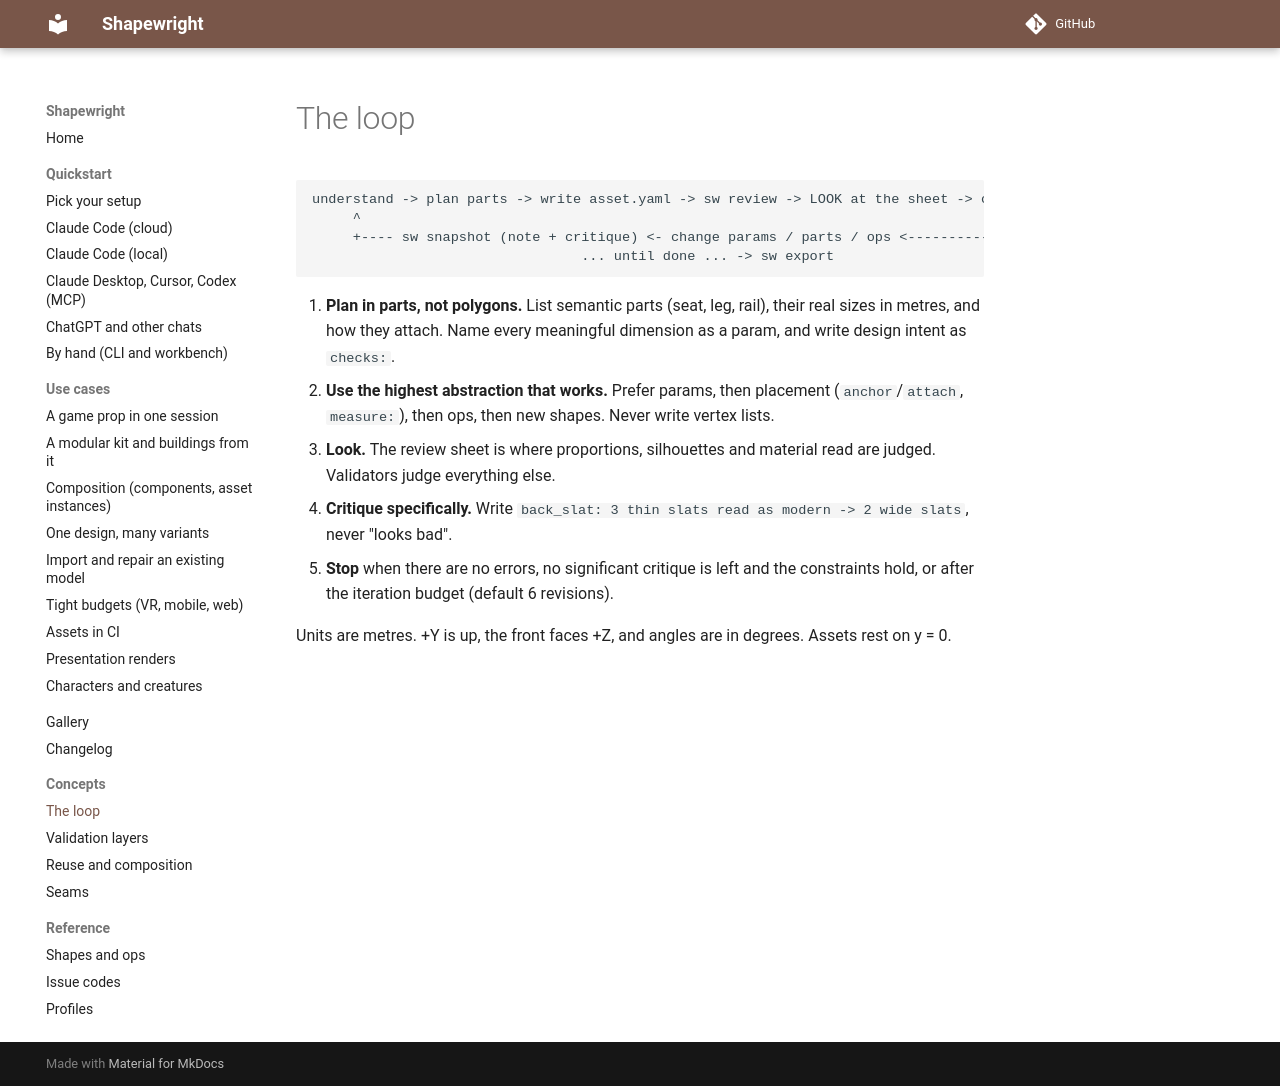

repository: billtruong003/ShapeWright · page: concepts/loop/index.html · generator: mkdocs

# The loop

```
understand -> plan parts -> write asset.yaml -> sw review -> LOOK at the sheet -> critique
     ^                                                                              |
     +---- sw snapshot (note + critique) <- change params / parts / ops <-----------+
                                 ... until done ... -> sw export
```

1. **Plan in parts, not polygons.** List semantic parts (seat, leg, rail), their real sizes in metres, and how they attach. Name every meaningful dimension as a param, and write design intent as `checks:`.
2. **Use the highest abstraction that works.** Prefer params, then placement (`anchor`/`attach`, `measure:`), then ops, then new shapes. Never write vertex lists.
3. **Look.** The review sheet is where proportions, silhouettes and material read are judged. Validators judge everything else.
4. **Critique specifically.** Write `back_slat: 3 thin slats read as modern -> 2 wide slats`, never "looks bad".
5. **Stop** when there are no errors, no significant critique is left and the constraints hold, or after the iteration budget (default 6 revisions).

Units are metres. +Y is up, the front faces +Z, and angles are in degrees. Assets rest on y = 0.
